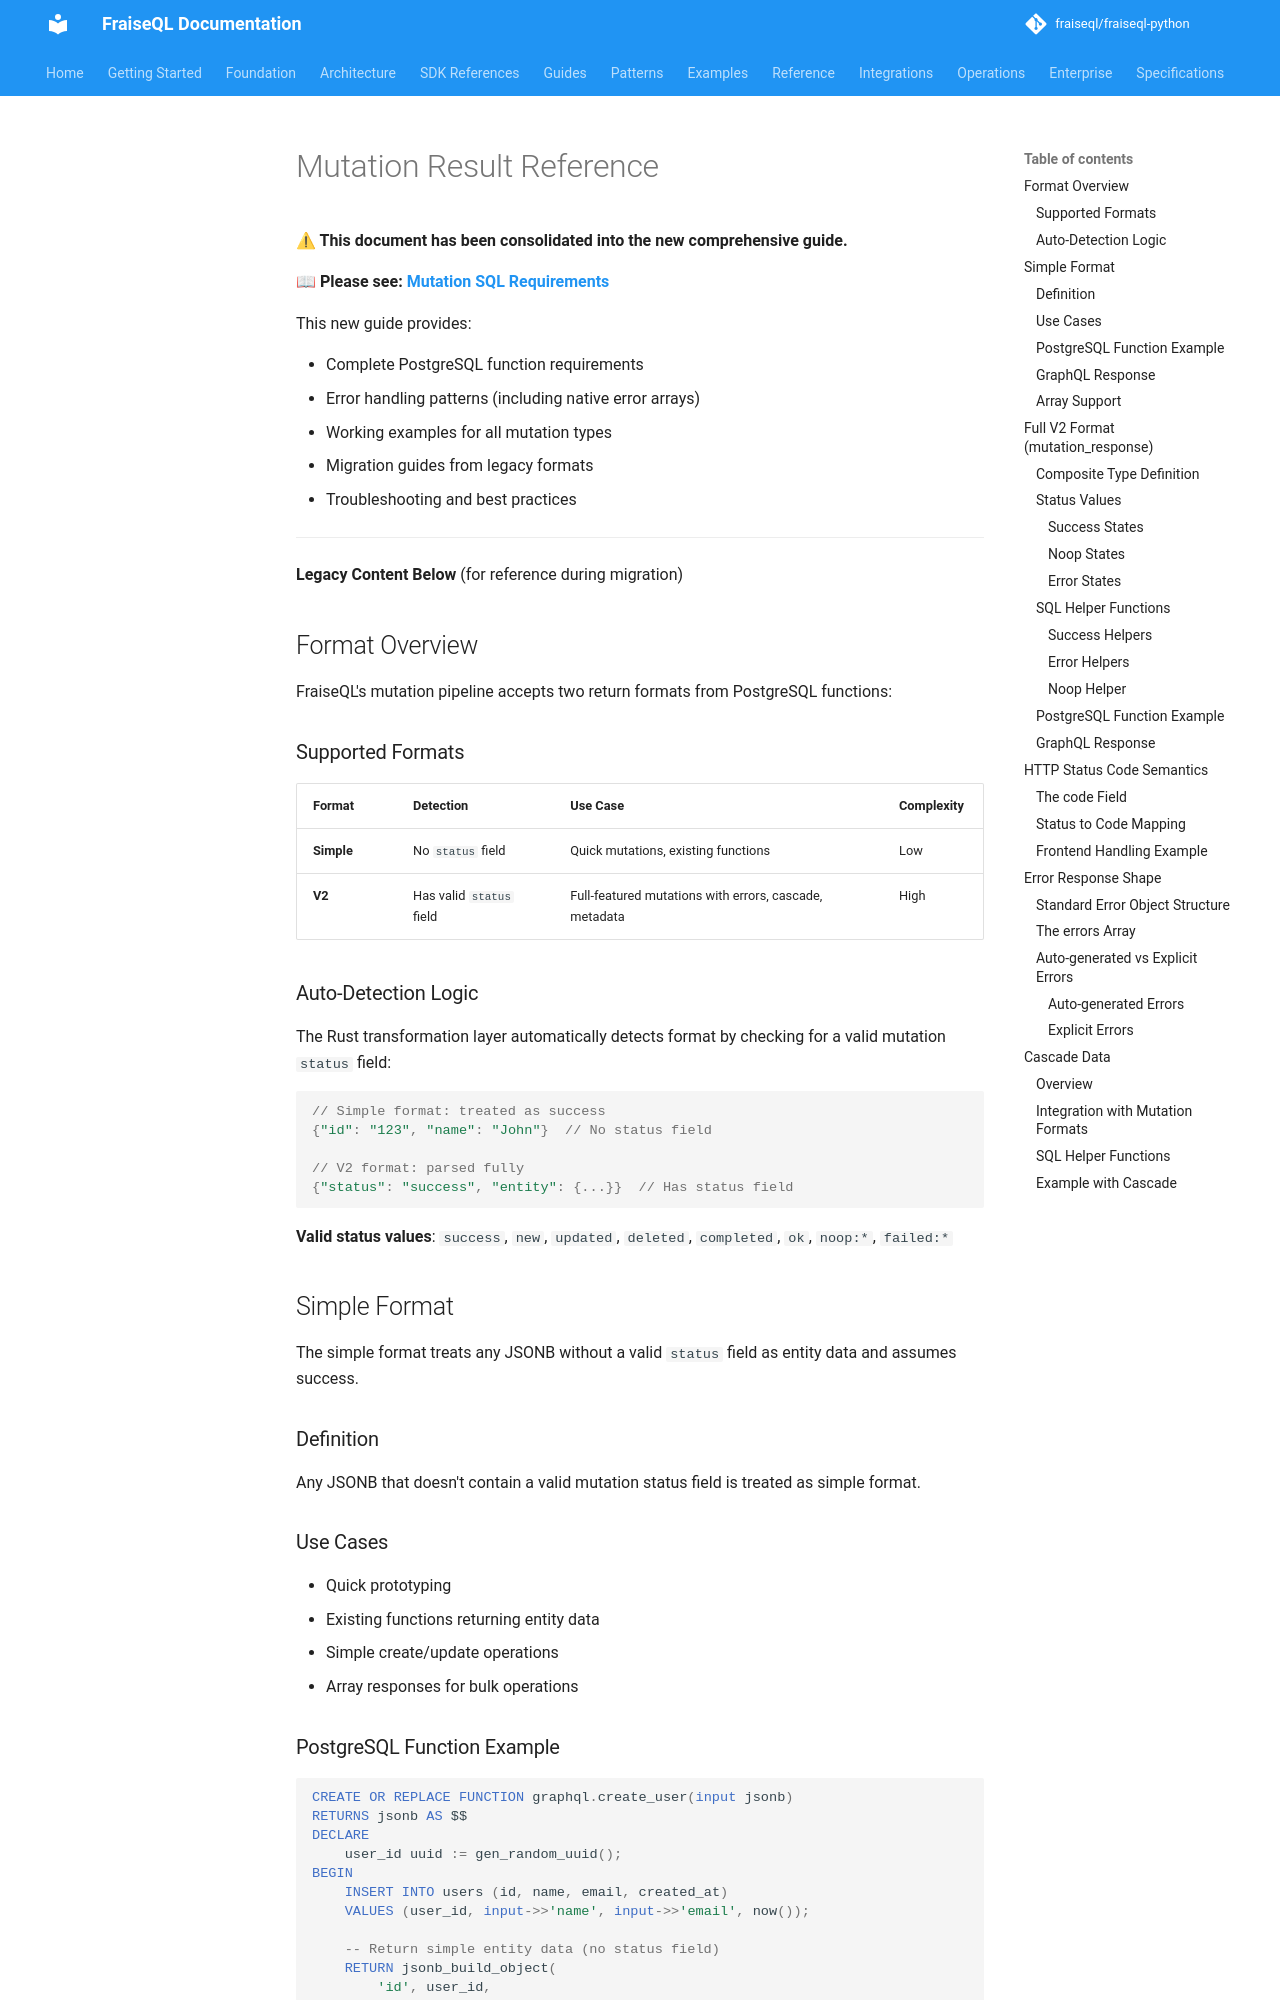

repository: fraiseql/fraiseql-python · page: features/mutation-result-reference/index.html · generator: mkdocs

# Mutation Result Reference

**⚠ This document has been consolidated into the new comprehensive guide.**

**📖 Please see: [Mutation SQL Requirements](../guides/mutation-sql-requirements.md)**

This new guide provides:

- Complete PostgreSQL function requirements
- Error handling patterns (including native error arrays)
- Working examples for all mutation types
- Migration guides from legacy formats
- Troubleshooting and best practices

---

**Legacy Content Below** (for reference during migration)

## Format Overview

FraiseQL's mutation pipeline accepts two return formats from PostgreSQL functions:

### Supported Formats

| Format | Detection | Use Case | Complexity |
|--------|-----------|----------|------------|
| **Simple** | No `status` field | Quick mutations, existing functions | Low |
| **V2** | Has valid `status` field | Full-featured mutations with errors, cascade, metadata | High |

### Auto-Detection Logic

The Rust transformation layer automatically detects format by checking for a valid mutation `status` field:

```rust
// Simple format: treated as success
{"id": "123", "name": "John"}  // No status field

// V2 format: parsed fully
{"status": "success", "entity": {...}}  // Has status field
```

**Valid status values**: `success`, `new`, `updated`, `deleted`, `completed`, `ok`, `noop:*`, `failed:*`

## Simple Format

The simple format treats any JSONB without a valid `status` field as entity data and assumes success.

### Definition

Any JSONB that doesn't contain a valid mutation status field is treated as simple format.

### Use Cases

- Quick prototyping
- Existing functions returning entity data
- Simple create/update operations
- Array responses for bulk operations

### PostgreSQL Function Example

```sql
CREATE OR REPLACE FUNCTION graphql.create_user(input jsonb)
RETURNS jsonb AS $$
DECLARE
    user_id uuid := gen_random_uuid();
BEGIN
    INSERT INTO users (id, name, email, created_at)
    VALUES (user_id, input->>'name', input->>'email', now());

    -- Return simple entity data (no status field)
    RETURN jsonb_build_object(
        'id', user_id,
        'name', input->>'name',
        'email', input->>'email',
        'created_at', now()
    );
END;
$$ LANGUAGE plpgsql;
```
